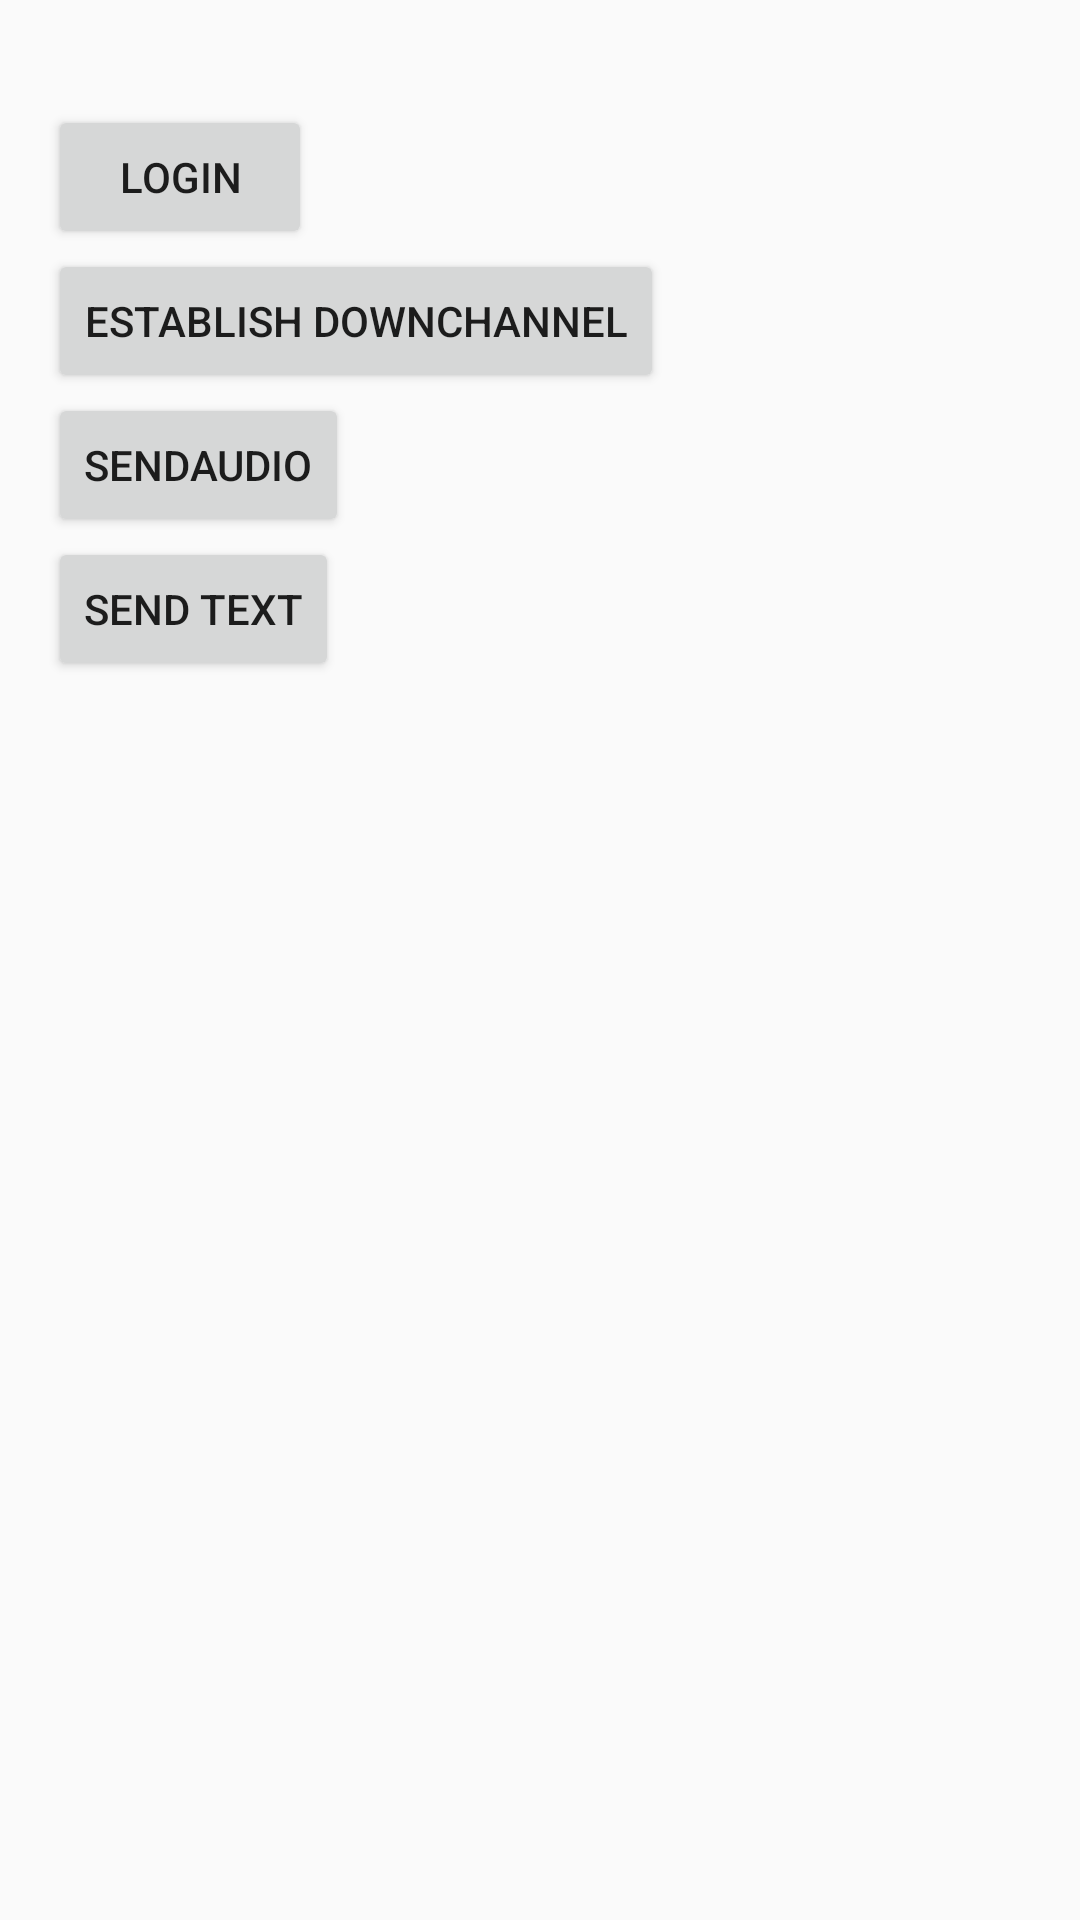

Android layout source for this screen:
<!-- AndroidManifest.xml: application theme AppTheme -->
<!-- res/layout/activity_main.xml -->
<?xml version="1.0" encoding="utf-8"?>
<RelativeLayout
    xmlns:android="http://schemas.android.com/apk/res/android"
    xmlns:tools="http://schemas.android.com/tools"
    android:id="@+id/activity_main"
    android:layout_width="match_parent"
    android:layout_height="match_parent"
    android:paddingBottom="@dimen/activity_vertical_margin"
    android:paddingLeft="@dimen/activity_horizontal_margin"
    android:paddingRight="@dimen/activity_horizontal_margin"
    android:paddingTop="@dimen/activity_vertical_margin"
    tools:context="com.game.dhanraj.myownalexa.MainActivity">

    <TextView
        android:layout_width="wrap_content"
        android:layout_height="wrap_content"
        android:id="@+id/text"/>

    <Button
        android:layout_width="wrap_content"
        android:layout_height="wrap_content"
        android:id="@+id/btn"
        android:layout_below="@+id/text"
        android:text="login"/>
    <Button
        android:layout_width="wrap_content"
        android:layout_height="wrap_content"
        android:layout_below="@+id/btn"
        android:text="Establish DownChannel"
        android:id="@+id/post"/>
    <Button
        android:layout_width="wrap_content"
        android:layout_height="wrap_content"
        android:id="@+id/next"
        android:text="sendAudio"
        android:layout_below="@+id/post"/>
    <Button
        android:layout_width="wrap_content"
        android:layout_height="wrap_content"
        android:id="@+id/sendtextbtn"
        android:text="Send Text"
        android:layout_below="@+id/next"
        />

</RelativeLayout>
<!-- resources referenced by this layout -->
<resources>
  <dimen name="activity_horizontal_margin">16dp</dimen>
  <dimen name="activity_vertical_margin">16dp</dimen>
  <style name="AppTheme" parent="Theme.AppCompat.Light.NoActionBar">
          
          <item name="colorPrimary">@color/colorPrimary</item>
          <item name="colorPrimaryDark">@color/colorPrimaryDark</item>
          <item name="colorAccent">@color/colorAccent</item>
      </style>
  <color name="colorPrimary">#3F51B5</color>
  <color name="colorPrimaryDark">#303F9F</color>
  <color name="colorAccent">#FF4081</color>
</resources>
